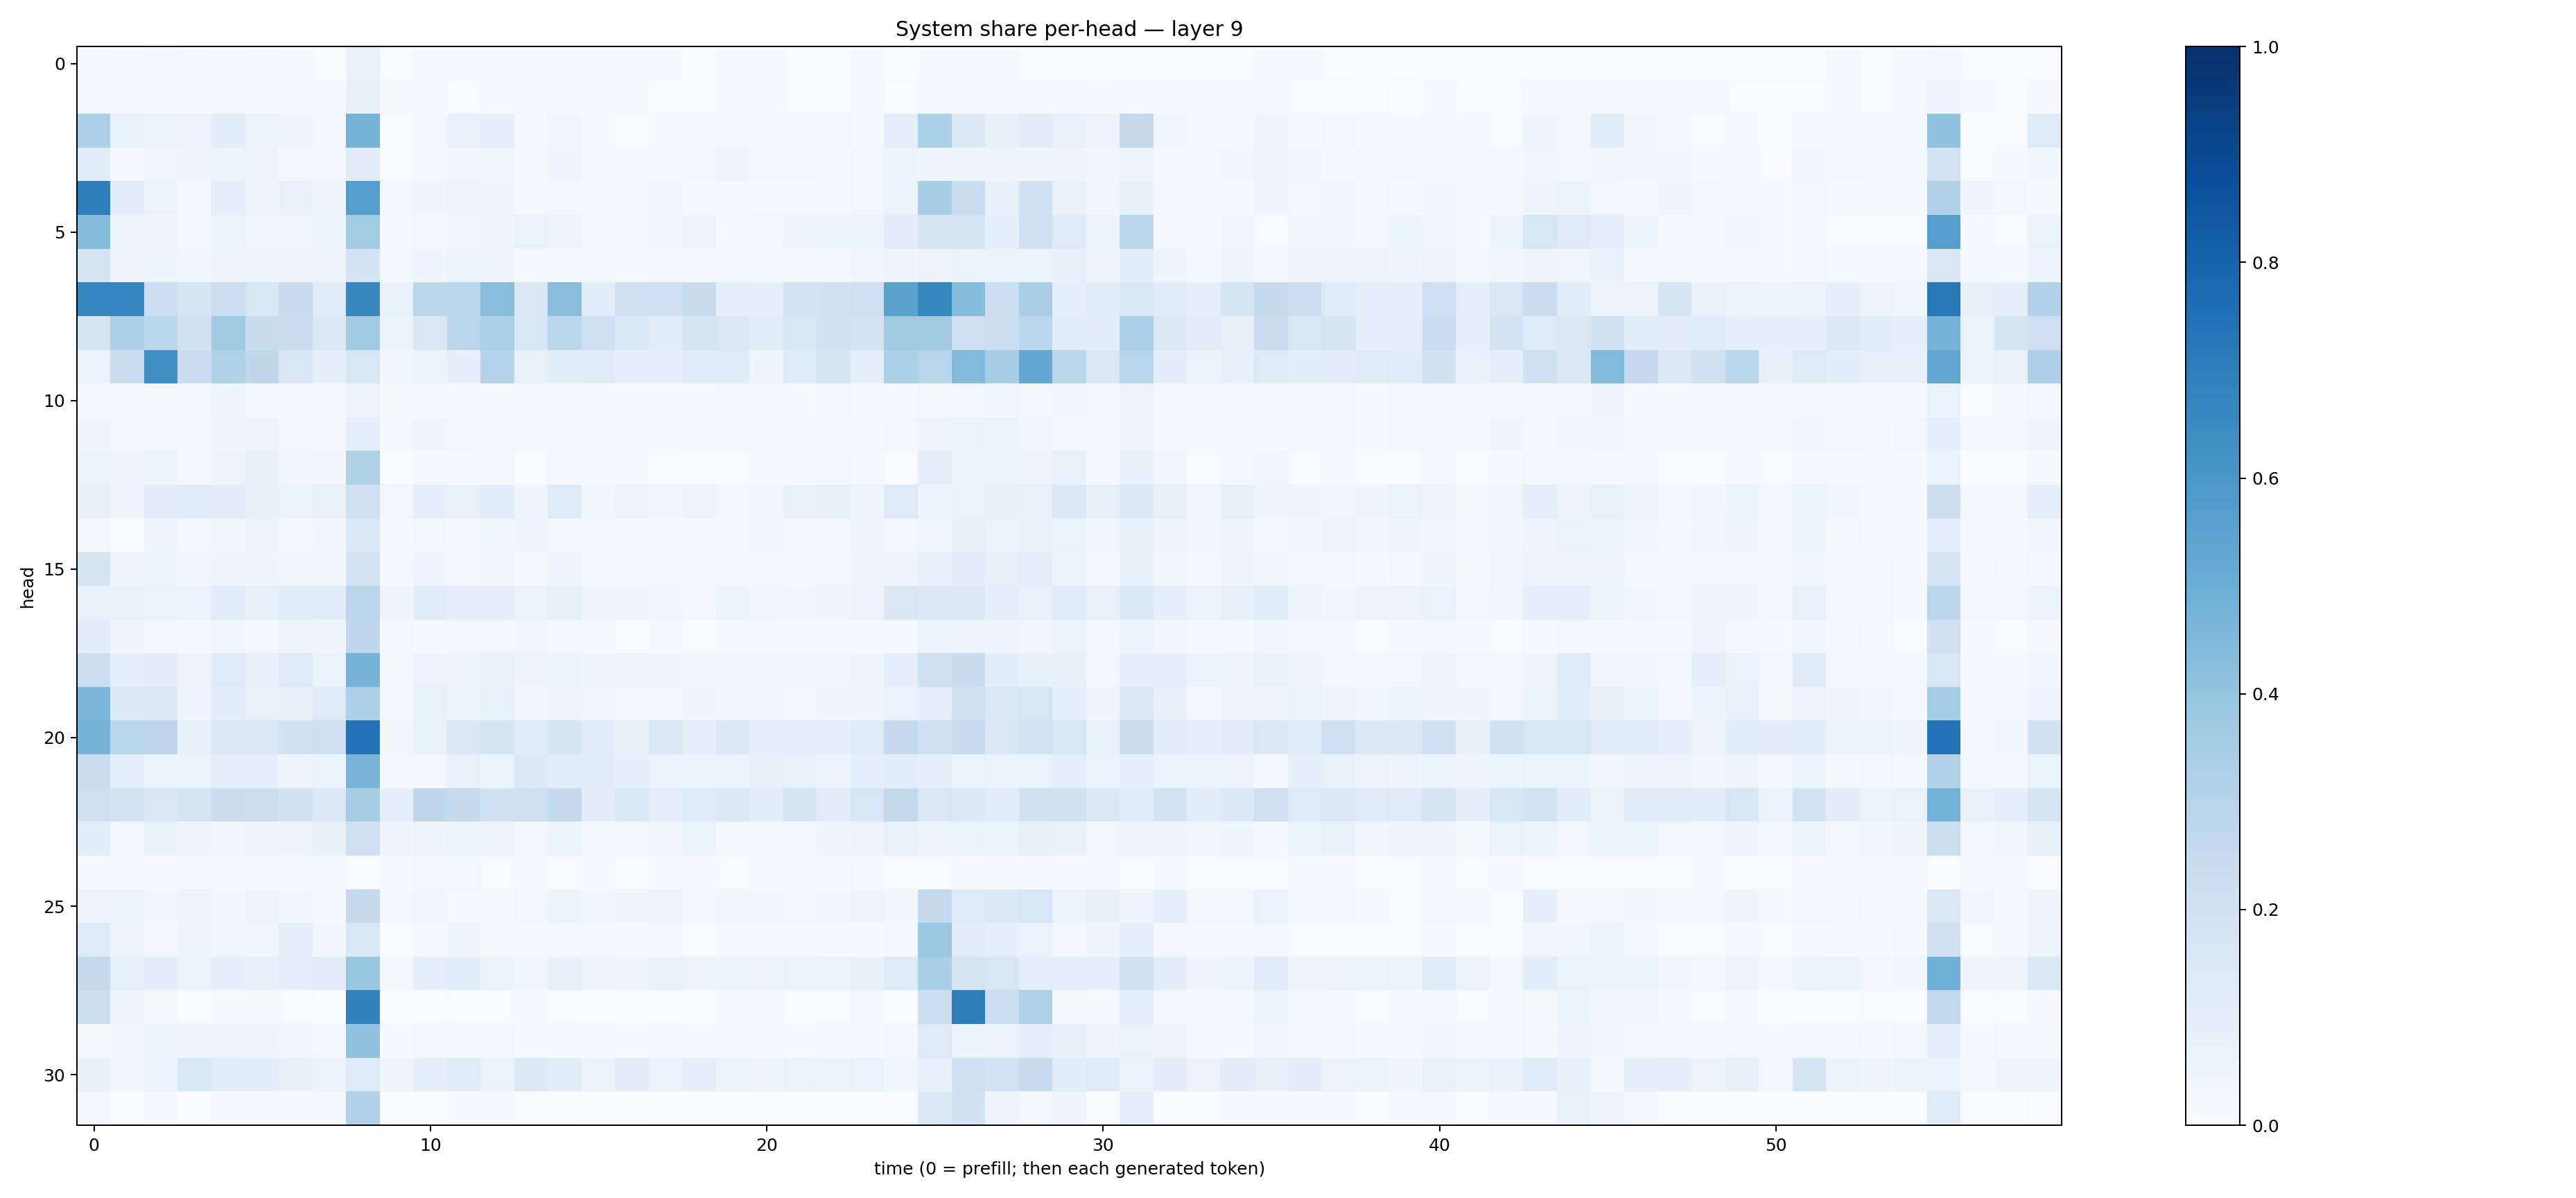

Values plotted in this chart, from the file beside it:
0.021854019, 0.012435637, 0.023554314, 0.020428097, 0.011769639, 0.015675915, 0.008927359, 0.00609546, 0.07611683, 0.007517024, 0.014450884, 0.011159803, 0.008498885, 0.01196448, 0.011563559, 0.009130148, 0.010808669, 0.008063807, 0.0042936066, 0.015292579, 0.011138328, 0.0052977093, 0.00433559, 0.011594895
0.02917, 0.01972, 0.01775, 0.02339, 0.01743, 0.02429, 0.01993, 0.00799, 0.07986, 0.01021, 0.008529, 0.007684, 0.01352, 0.008957, 0.01161, 0.008233, 0.01345, 0.004955, 0.005341, 0.0148, 0.008622, 0.004023, 0.004656, 0.008447
0.3248, 0.07555, 0.06953, 0.05739, 0.1065, 0.06568, 0.03944, 0.0271, 0.4738, 0.003932, 0.02294, 0.07146, 0.08959, 0.009114, 0.03333, 0.01211, 0.00726, 0.01481, 0.0134, 0.02859, 0.02034, 0.01746, 0.02451, 0.01523
0.1158, 0.01322, 0.039, 0.0464, 0.0516, 0.05482, 0.02093, 0.02421, 0.1103, 0.005968, 0.02073, 0.03221, 0.03574, 0.01921, 0.04181, 0.01809, 0.02268, 0.01577, 0.02972, 0.0458, 0.0298, 0.02896, 0.02245, 0.02482
0.696, 0.1096, 0.06331, 0.02349, 0.09958, 0.04751, 0.07224, 0.04409, 0.5686, 0.02433, 0.04432, 0.04811, 0.04423, 0.01893, 0.02381, 0.02055, 0.01677, 0.03579, 0.01173, 0.01506, 0.01365, 0.008445, 0.01405, 0.02545
0.4353, 0.0448, 0.04063, 0.02444, 0.0603, 0.03868, 0.03842, 0.05107, 0.3569, 0.01176, 0.02863, 0.03409, 0.04822, 0.06816, 0.05809, 0.029, 0.02992, 0.03797, 0.05542, 0.01333, 0.02786, 0.05516, 0.06146, 0.05131
0.1666, 0.04004, 0.05363, 0.03583, 0.04093, 0.04276, 0.04674, 0.05678, 0.1811, 0.01748, 0.03937, 0.05933, 0.04068, 0.008075, 0.02191, 0.0188, 0.01383, 0.02834, 0.01966, 0.02531, 0.02002, 0.02208, 0.02613, 0.03188
0.6702, 0.6695, 0.2168, 0.177, 0.2245, 0.1617, 0.243, 0.1216, 0.6536, 0.07808, 0.2877, 0.2803, 0.4269, 0.1495, 0.4277, 0.1119, 0.2128, 0.2002, 0.2426, 0.09518, 0.0975, 0.1799, 0.1905, 0.2084
0.169, 0.3245, 0.2869, 0.1974, 0.367, 0.2385, 0.23, 0.1427, 0.3666, 0.05908, 0.1508, 0.2823, 0.3298, 0.1537, 0.2867, 0.2057, 0.1533, 0.1088, 0.1712, 0.1459, 0.1154, 0.1548, 0.193, 0.1869
0.06365, 0.2317, 0.6352, 0.2299, 0.3217, 0.2719, 0.1532, 0.09887, 0.1576, 0.03826, 0.05877, 0.0864, 0.2993, 0.07597, 0.1147, 0.1172, 0.09068, 0.09859, 0.1259, 0.1238, 0.0441, 0.1332, 0.1717, 0.08988
0.01449, 0.01715, 0.03123, 0.02934, 0.03971, 0.02425, 0.0167, 0.01406, 0.05503, 0.008692, 0.01065, 0.01388, 0.01531, 0.01671, 0.01341, 0.01253, 0.008884, 0.007937, 0.01053, 0.01667, 0.01641, 0.01262, 0.02439, 0.01387
0.03931, 0.02514, 0.02379, 0.02202, 0.03985, 0.04741, 0.02558, 0.01717, 0.09512, 0.0132, 0.04119, 0.03118, 0.02209, 0.01613, 0.02841, 0.01546, 0.01345, 0.01292, 0.01744, 0.02721, 0.02042, 0.01566, 0.0195, 0.01802
0.05959, 0.04676, 0.05417, 0.02459, 0.05751, 0.08226, 0.0337, 0.03503, 0.3223, 0.00311, 0.01157, 0.01419, 0.01721, 0.006919, 0.019, 0.01219, 0.008202, 0.006012, 0.006034, 0.007129, 0.01259, 0.01324, 0.01732, 0.01481
0.07827, 0.04492, 0.11, 0.1185, 0.1101, 0.08014, 0.05281, 0.07083, 0.2016, 0.0263, 0.09104, 0.0773, 0.1072, 0.04043, 0.1367, 0.03653, 0.05806, 0.03748, 0.05607, 0.02671, 0.03153, 0.07037, 0.0856, 0.04733
0.01965, 0.006422, 0.04539, 0.02595, 0.03716, 0.05736, 0.02147, 0.03146, 0.1422, 0.018, 0.02587, 0.01165, 0.03864, 0.03976, 0.02344, 0.02549, 0.02059, 0.01335, 0.01416, 0.01924, 0.03379, 0.02491, 0.0195, 0.04581
0.1764, 0.05053, 0.05423, 0.03419, 0.04302, 0.03913, 0.03837, 0.03484, 0.1811, 0.01377, 0.03919, 0.02708, 0.03138, 0.01724, 0.04975, 0.01764, 0.02182, 0.0172, 0.02144, 0.01599, 0.02117, 0.02694, 0.03046, 0.03907
0.07324, 0.07497, 0.06817, 0.06555, 0.1207, 0.08502, 0.1148, 0.1148, 0.2817, 0.04475, 0.1152, 0.09867, 0.09969, 0.06358, 0.08317, 0.03947, 0.04196, 0.03446, 0.02999, 0.06147, 0.03577, 0.03816, 0.03939, 0.05492
0.1046, 0.04646, 0.02954, 0.01635, 0.03773, 0.02659, 0.04894, 0.04342, 0.2677, 0.0163, 0.01495, 0.02392, 0.02917, 0.03285, 0.01396, 0.01925, 0.007365, 0.01752, 0.006862, 0.01474, 0.02255, 0.009703, 0.01186, 0.01363
0.2203, 0.08703, 0.1022, 0.05856, 0.1334, 0.07851, 0.1323, 0.0697, 0.475, 0.01937, 0.05724, 0.04769, 0.07178, 0.05678, 0.06458, 0.04532, 0.04099, 0.0454, 0.0328, 0.03134, 0.03847, 0.03357, 0.03341, 0.04295
0.4601, 0.1401, 0.1446, 0.04754, 0.1142, 0.07651, 0.08425, 0.127, 0.3253, 0.03072, 0.07046, 0.05714, 0.07593, 0.0328, 0.05021, 0.03897, 0.02966, 0.02561, 0.04443, 0.03313, 0.03592, 0.02463, 0.04252, 0.0415
0.4741, 0.2914, 0.2678, 0.0804, 0.1509, 0.1489, 0.1948, 0.2139, 0.7445, 0.03175, 0.07502, 0.1521, 0.1727, 0.1175, 0.1684, 0.108, 0.08414, 0.1507, 0.09886, 0.1507, 0.1013, 0.08938, 0.08748, 0.1306
0.2344, 0.08768, 0.06814, 0.06565, 0.08637, 0.08868, 0.04488, 0.06522, 0.4724, 0.01868, 0.0191, 0.07598, 0.06023, 0.142, 0.1147, 0.1182, 0.09616, 0.06751, 0.05955, 0.06109, 0.07872, 0.07753, 0.05499, 0.09301
0.2128, 0.1841, 0.1495, 0.1692, 0.2315, 0.2193, 0.1896, 0.1382, 0.3407, 0.08848, 0.2753, 0.2502, 0.2012, 0.2072, 0.2598, 0.1048, 0.1545, 0.0965, 0.1344, 0.1426, 0.1168, 0.1653, 0.1133, 0.1576
0.1069, 0.02864, 0.07153, 0.04785, 0.03514, 0.04027, 0.05813, 0.07886, 0.2082, 0.04249, 0.0476, 0.06024, 0.05678, 0.03013, 0.06154, 0.02887, 0.02079, 0.03422, 0.05284, 0.02314, 0.0161, 0.02874, 0.04526, 0.04704
0.01055, 0.01296, 0.01077, 0.01847, 0.01528, 0.0193, 0.01345, 0.01757, 0.004572, 0.01127, 0.02959, 0.0259, 0.004979, 0.01372, 0.007263, 0.008682, 0.007564, 0.01139, 0.008819, 0.00723, 0.0208, 0.0102, 0.008977, 0.01583
0.05853, 0.06053, 0.03147, 0.05689, 0.03301, 0.04791, 0.03261, 0.01378, 0.2553, 0.02528, 0.03408, 0.01012, 0.01429, 0.03017, 0.06106, 0.03828, 0.04331, 0.05816, 0.02544, 0.03216, 0.03364, 0.0305, 0.03243, 0.05042
0.1335, 0.04576, 0.02502, 0.04263, 0.03597, 0.03601, 0.09692, 0.0334, 0.1529, 0.003052, 0.01074, 0.04232, 0.0123, 0.01282, 0.0125, 0.01881, 0.01232, 0.01934, 0.007205, 0.008631, 0.01412, 0.008363, 0.0107, 0.01272
0.258, 0.07838, 0.103, 0.06486, 0.09268, 0.08124, 0.09835, 0.113, 0.3934, 0.02974, 0.1011, 0.1161, 0.06238, 0.03882, 0.08091, 0.04959, 0.0448, 0.07304, 0.05607, 0.05086, 0.05482, 0.06883, 0.06332, 0.08323
0.2251, 0.03937, 0.01976, 0.004277, 0.008843, 0.01103, 0.007622, 0.00384, 0.6809, 0.00132, 0.001631, 0.004599, 0.005071, 0.009106, 0.007639, 0.003457, 0.002805, 0.007065, 0.0008346, 0.009918, 0.01106, 0.002551, 0.004727, 0.02495
0.01669, 0.03393, 0.05355, 0.04272, 0.04832, 0.04029, 0.03651, 0.02781, 0.4088, 0.01495, 0.01963, 0.02131, 0.02355, 0.01429, 0.01314, 0.01875, 0.0129, 0.01723, 0.007847, 0.02947, 0.01169, 0.0112, 0.01361, 0.01273
0.08413, 0.03141, 0.05906, 0.1608, 0.1139, 0.1078, 0.08186, 0.06532, 0.1307, 0.04446, 0.09227, 0.1222, 0.06898, 0.1483, 0.1151, 0.06079, 0.1038, 0.06974, 0.0877, 0.05155, 0.03952, 0.06774, 0.05169, 0.0703
0.02613, 0.006691, 0.01813, 0.00479, 0.02078, 0.01645, 0.01472, 0.02054, 0.3172, 0.001412, 0.002736, 0.01026, 0.009903, 0.004507, 0.006002, 0.002886, 0.002034, 0.004002, 0.002687, 0.006407, 0.007177, 0.004234, 0.007459, 0.005662
